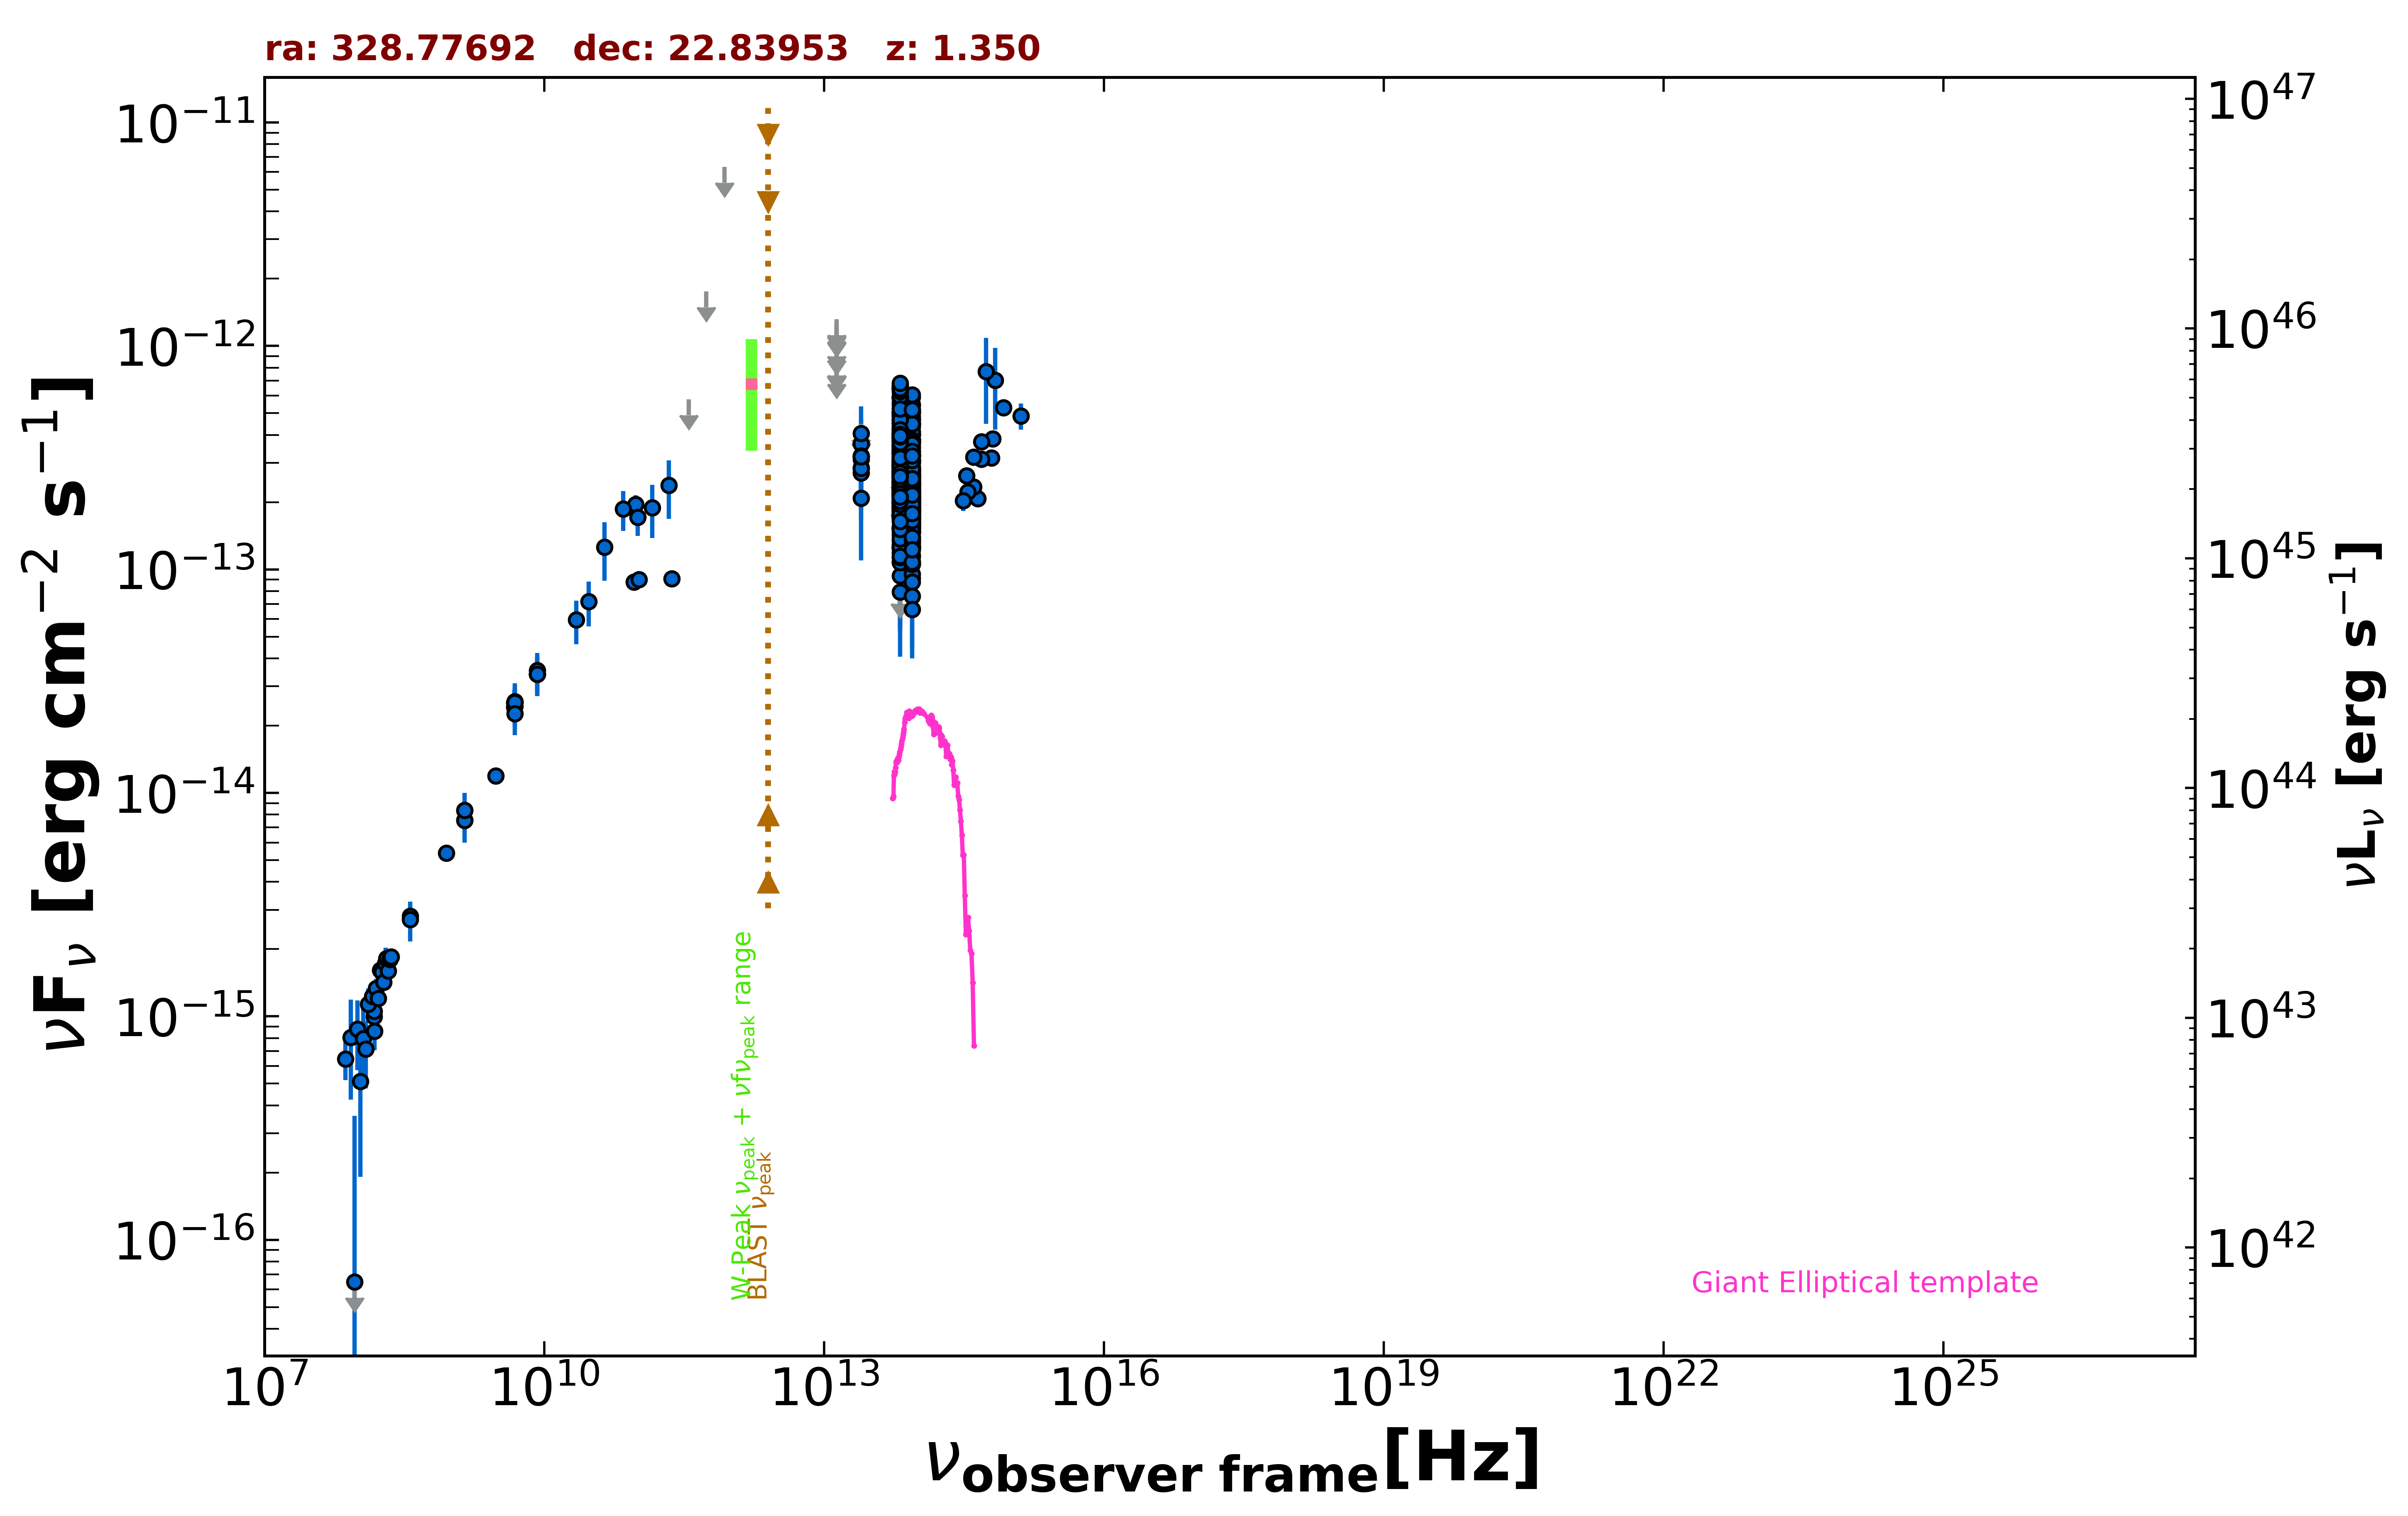

Values plotted in this chart, from the file beside it:
freq., flux, err_flux, MJD_start, MJD_end, flag, catalog, reference
1.400e+09, 7.536e-15, 2.270e-16, 55000, 55000, , NVSS, Condon et al. 1998  AJ  115  1693
8.870e+08, 5.387e-15, 3.815e-16, 55000, 55000, , RACS, Hale et al. 2021  PASA  38  e058
3.000e+09, 1.194e-14, 3.500e-17, 55000, 55000, , VLASSQL, Gordon et al. 2021  ApJS  255  30
1.500e+08, 9.975e-16, 9.970e-17, 55000, 55000, , TGSS150, Intema et al. 2017  A&A  598  A781
8.400e+09, 3.394e-14, 0.000e+00, 55000, 55000, , CRATES, Healey et al. 2007  ApJS  171  61
4.800e+09, 2.424e-14, 2.160e-15, 55000, 55000, , GB6, Gregory et al. 1996  ApJS  103  427
4.800e+09, 2.534e-14, 3.405e-15, 55000, 55000, , GB87, Gregory et al. 1992  VizieR  VIII/14/j20…
4.850e+09, 2.541e-14, 0.000e+00, 55000, 55000, , NORTH20, White and Becker  1992  ApJS  79  331
1.400e+09, 8.344e-15, 0.000e+00, 55000, 55000, , NORTH20, White and Becker  1992  ApJS  79  331
3.650e+08, 2.803e-15, 0.000e+00, 55000, 55000, , NORTH20, White and Becker  1992  ApJS  79  331
9.506e+10, 1.958e-13, 1.900e-14, 56977, 56977, , ALMA, Bonato et al. 2019  MNRAS  485  1188
9.150e+10, 8.784e-14, 4.575e-15, 58190, 58190, , ALMA, Bonato et al. 2019  MNRAS  485  1188
1.035e+11, 9.005e-14, 4.140e-15, 58191, 58191, , ALMA, Bonato et al. 2019  MNRAS  485  1188
2.330e+11, 9.087e-14, 6.990e-15, 58197, 58197, , ALMA, Bonato et al. 2019  MNRAS  485  1188
3.000e+10, 7.195e-14, 1.646e-14, 55000, 55000, , PCNT, The Planck Collaboration 2018  A&A  619 …
4.400e+10, 1.258e-13, 3.683e-14, 55000, 55000, , PCNT, The Planck Collaboration 2018  A&A  619 …
7.000e+10, 1.864e-13, 3.805e-14, 55000, 55000, , PCNT, The Planck Collaboration 2018  A&A  619 …
1.000e+11, 1.713e-13, 3.005e-14, 55000, 55000, , PCNT, The Planck Collaboration 2018  A&A  619 …
1.430e+11, 1.886e-13, 5.010e-14, 55000, 55000, , PCNT, The Planck Collaboration 2018  A&A  619 …
2.170e+11, 2.380e-13, 6.970e-14, 55000, 55000, , PCNT, The Planck Collaboration 2018  A&A  619 …
3.530e+11, 5.771e-13, 0.000e+00, 55000, 55000, UL, PCNT, The Planck Collaboration 2018  A&A  619 …
5.450e+11, 1.754e-12, 0.000e+00, 55000, 55000, UL, PCNT, The Planck Collaboration 2018  A&A  619 …
8.570e+11, 6.322e-12, 0.000e+00, 55000, 55000, UL, PCNT, The Planck Collaboration 2018  A&A  619 …
8.817e+13, 1.993e-13, 2.200e-15, 55000, 55000, , UNWISE, Schlafly et al. 2019  ApJS  240  30
6.517e+13, 2.412e-13, 3.400e-15, 55000, 55000, , UNWISE, Schlafly et al. 2019  ApJS  240  30
8.817e+13, 1.535e-13, 6.500e-15, 55000, 55000, , WISE, Wright et al. 2010  AJ  140  1868
6.517e+13, 1.933e-13, 8.200e-15, 55000, 55000, , WISE, Wright et al. 2010  AJ  140  1868
2.498e+13, 2.849e-13, 3.865e-14, 55000, 55000, , WISE, Wright et al. 2010  AJ  140  1868
1.363e+13, 2.711e-13, 1.402e-13, 55000, 55000, , WISE, Wright et al. 2010  AJ  140  1868
8.817e+13, 3.204e-13, 2.690e-14, 56812, 56812, , NEOWISE, Mainzer et al. 2014  ApJ  792  30
6.517e+13, 4.057e-13, 4.680e-14, 56812, 56812, , NEOWISE, Mainzer et al. 2014  ApJ  792  30
8.817e+13, 3.245e-13, 2.455e-14, 56812, 56812, , NEOWISE, Mainzer et al. 2014  ApJ  792  30
6.517e+13, 4.260e-13, 4.400e-14, 56812, 56812, , NEOWISE, Mainzer et al. 2014  ApJ  792  30
8.817e+13, 2.922e-13, 2.750e-14, 56812, 56812, , NEOWISE, Mainzer et al. 2014  ApJ  792  30
6.517e+13, 4.955e-13, 4.800e-14, 56812, 56812, , NEOWISE, Mainzer et al. 2014  ApJ  792  30
8.817e+13, 3.695e-13, 3.475e-14, 56812, 56812, , NEOWISE, Mainzer et al. 2014  ApJ  792  30
6.517e+13, 3.610e-13, 3.730e-14, 56812, 56812, , NEOWISE, Mainzer et al. 2014  ApJ  792  30
8.817e+13, 3.239e-13, 2.480e-14, 56811, 56811, , NEOWISE, Mainzer et al. 2014  ApJ  792  30
6.517e+13, 3.501e-13, 4.495e-14, 56811, 56811, , NEOWISE, Mainzer et al. 2014  ApJ  792  30
8.817e+13, 3.015e-13, 2.555e-14, 56812, 56812, , NEOWISE, Mainzer et al. 2014  ApJ  792  30
6.517e+13, 4.156e-13, 5.065e-14, 56812, 56812, , NEOWISE, Mainzer et al. 2014  ApJ  792  30
8.817e+13, 2.616e-13, 2.995e-14, 56812, 56812, , NEOWISE, Mainzer et al. 2014  ApJ  792  30
6.517e+13, 4.312e-13, 3.340e-14, 56812, 56812, , NEOWISE, Mainzer et al. 2014  ApJ  792  30
8.817e+13, 3.269e-13, 2.805e-14, 56812, 56812, , NEOWISE, Mainzer et al. 2014  ApJ  792  30
6.517e+13, 4.498e-13, 3.775e-14, 56812, 56812, , NEOWISE, Mainzer et al. 2014  ApJ  792  30
8.817e+13, 2.724e-13, 2.565e-14, 56812, 56812, , NEOWISE, Mainzer et al. 2014  ApJ  792  30
6.517e+13, 3.958e-13, 4.310e-14, 56812, 56812, , NEOWISE, Mainzer et al. 2014  ApJ  792  30
8.817e+13, 3.477e-13, 2.535e-14, 56811, 56811, , NEOWISE, Mainzer et al. 2014  ApJ  792  30
6.517e+13, 3.921e-13, 3.655e-14, 56811, 56811, , NEOWISE, Mainzer et al. 2014  ApJ  792  30
8.817e+13, 3.018e-13, 2.560e-14, 56811, 56811, , NEOWISE, Mainzer et al. 2014  ApJ  792  30
6.517e+13, 3.728e-13, 3.645e-14, 56811, 56811, , NEOWISE, Mainzer et al. 2014  ApJ  792  30
8.817e+13, 3.806e-13, 2.985e-14, 56812, 56812, , NEOWISE, Mainzer et al. 2014  ApJ  792  30
6.517e+13, 4.860e-13, 5.605e-14, 56812, 56812, , NEOWISE, Mainzer et al. 2014  ApJ  792  30
8.817e+13, 2.762e-13, 2.525e-14, 56811, 56811, , NEOWISE, Mainzer et al. 2014  ApJ  792  30
6.517e+13, 4.118e-13, 3.950e-14, 56811, 56811, , NEOWISE, Mainzer et al. 2014  ApJ  792  30
8.817e+13, 3.345e-13, 2.560e-14, 56812, 56812, , NEOWISE, Mainzer et al. 2014  ApJ  792  30
6.517e+13, 3.055e-13, 3.410e-14, 56812, 56812, , NEOWISE, Mainzer et al. 2014  ApJ  792  30
8.817e+13, 3.251e-13, 2.550e-14, 56812, 56812, , NEOWISE, Mainzer et al. 2014  ApJ  792  30
6.517e+13, 4.384e-13, 5.015e-14, 56812, 56812, , NEOWISE, Mainzer et al. 2014  ApJ  792  30
8.817e+13, 9.121e-14, 2.983e-14, 57351, 57351, , NEOWISE, Mainzer et al. 2014  ApJ  792  30
... 632 more rows
